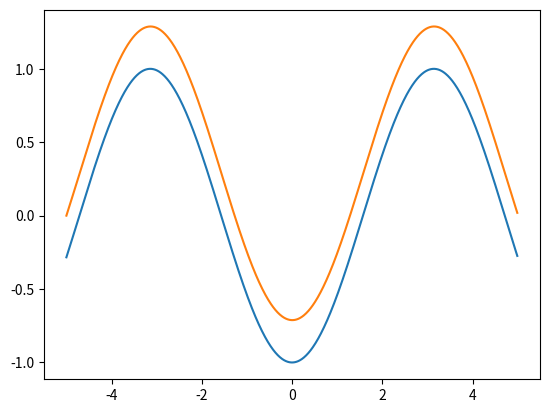

Here is the Python script that generated this plot:
import numpy as np
import matplotlib.pyplot as plt
import math

def f(x):
    return np.sin(x)

def antif(x):
    return -np.cos(x)

def graph_from_integral(a, b,  dx=0.01):

    dx = dx * (1 if b>a else -1)
    n_blocks = int((b - a)/dx)

    points = []

    for n in range(n_blocks):
        x = a + 0
        area_till_n = []
        for _ in range(n):
            area_till_n.append(f(x)*dx)

            x += dx

        points.append((x, sum(area_till_n)))

    xs = [point[0] for point in points]

    plt.plot(xs, [antif(x) for x in xs])
    plt.plot(xs, [point[1] for point in points])
    plt.show()


graph_from_integral(-5, 5)
